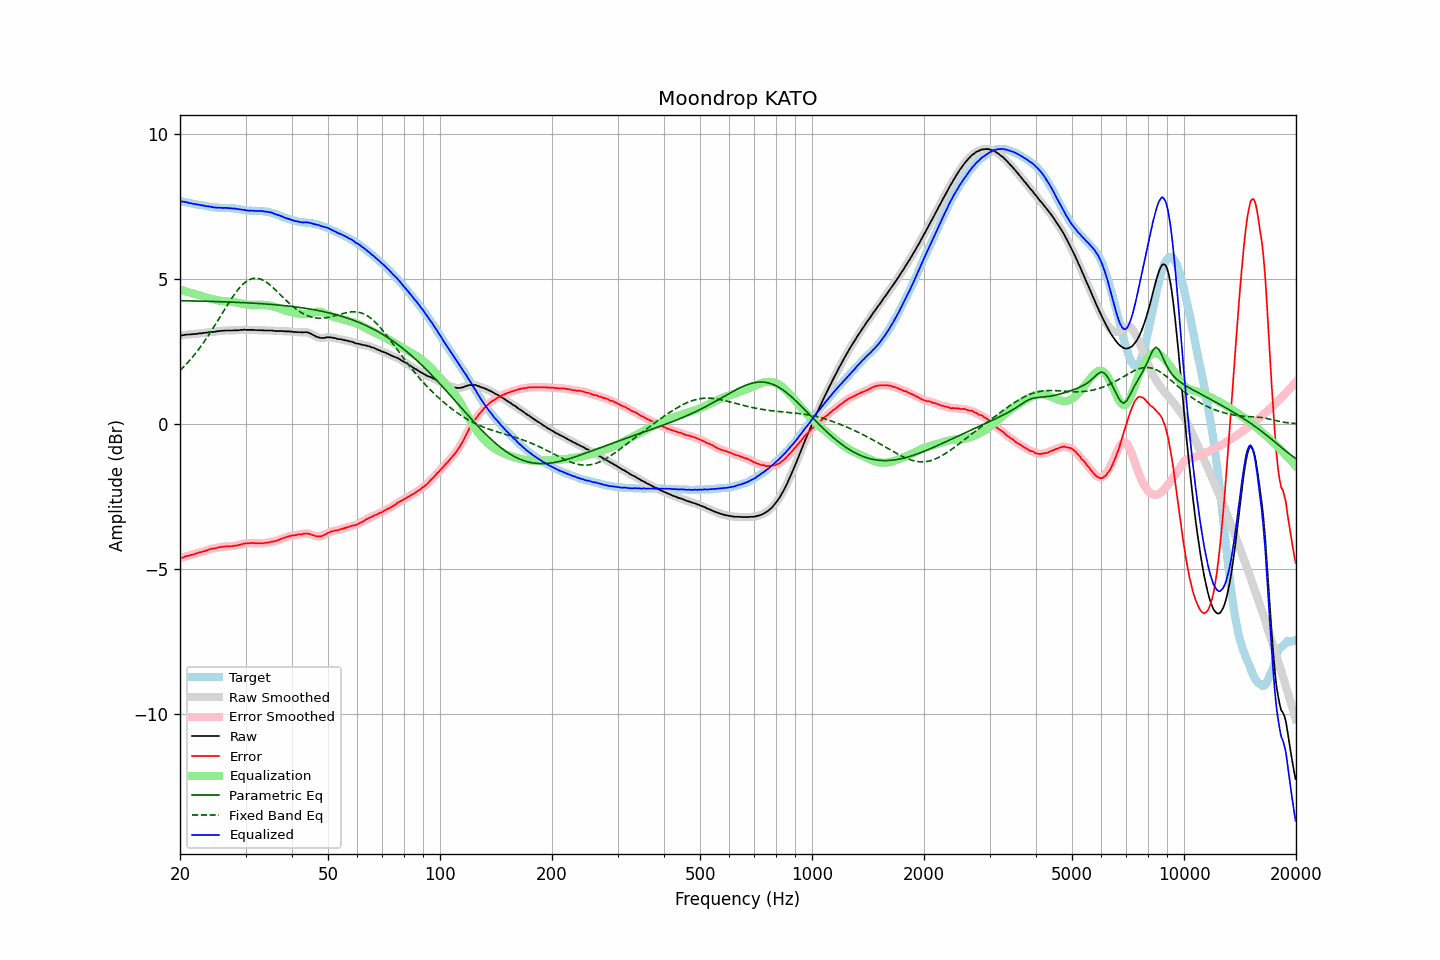

The file beside this chart, header and first rows:
frequency, raw, error, smoothed, error_smoothed, equalization, parametric_eq, fixed_band_eq, equalized_raw, equalized_smoothed, target
20.00, 3.04, -4.64, 3.04, -4.64, 4.63, 4.25, 1.84, 7.67, 7.67, 7.68
20.20, 3.05, -4.62, 3.05, -4.62, 4.62, 4.25, 1.90, 7.67, 7.67, 7.67
20.40, 3.06, -4.60, 3.06, -4.59, 4.60, 4.25, 1.95, 7.66, 7.66, 7.66
20.61, 3.07, -4.58, 3.07, -4.57, 4.58, 4.24, 2.01, 7.65, 7.65, 7.65
20.81, 3.08, -4.55, 3.08, -4.56, 4.56, 4.24, 2.07, 7.64, 7.64, 7.64
21.02, 3.08, -4.54, 3.08, -4.54, 4.55, 4.24, 2.13, 7.63, 7.63, 7.62
21.23, 3.08, -4.53, 3.08, -4.53, 4.53, 4.24, 2.19, 7.61, 7.61, 7.61
21.44, 3.09, -4.51, 3.09, -4.51, 4.51, 4.24, 2.25, 7.60, 7.60, 7.60
21.66, 3.09, -4.50, 3.09, -4.50, 4.50, 4.24, 2.32, 7.59, 7.59, 7.59
21.87, 3.10, -4.48, 3.10, -4.48, 4.48, 4.24, 2.39, 7.58, 7.58, 7.58
22.09, 3.10, -4.47, 3.10, -4.47, 4.47, 4.24, 2.46, 7.57, 7.57, 7.57
22.31, 3.11, -4.45, 3.11, -4.45, 4.45, 4.24, 2.53, 7.56, 7.56, 7.56
22.54, 3.12, -4.43, 3.12, -4.43, 4.43, 4.23, 2.60, 7.55, 7.55, 7.55
22.76, 3.12, -4.42, 3.13, -4.41, 4.42, 4.23, 2.68, 7.54, 7.54, 7.54
22.99, 3.13, -4.40, 3.13, -4.40, 4.40, 4.23, 2.75, 7.53, 7.53, 7.54
23.22, 3.14, -4.38, 3.14, -4.39, 4.38, 4.23, 2.83, 7.52, 7.52, 7.52
23.45, 3.14, -4.37, 3.14, -4.37, 4.36, 4.23, 2.91, 7.51, 7.51, 7.51
23.69, 3.15, -4.35, 3.15, -4.35, 4.35, 4.23, 3.00, 7.50, 7.50, 7.50
23.92, 3.16, -4.33, 3.16, -4.33, 4.33, 4.23, 3.08, 7.49, 7.49, 7.49
24.16, 3.17, -4.31, 3.17, -4.31, 4.32, 4.22, 3.16, 7.49, 7.48, 7.48
24.40, 3.17, -4.30, 3.17, -4.30, 4.30, 4.22, 3.25, 7.47, 7.47, 7.47
24.65, 3.17, -4.29, 3.18, -4.29, 4.29, 4.22, 3.34, 7.46, 7.46, 7.47
24.89, 3.18, -4.28, 3.18, -4.28, 4.28, 4.22, 3.43, 7.46, 7.46, 7.46
25.14, 3.19, -4.27, 3.19, -4.27, 4.27, 4.22, 3.52, 7.46, 7.46, 7.46
25.39, 3.20, -4.25, 3.20, -4.25, 4.26, 4.22, 3.61, 7.46, 7.45, 7.45
25.65, 3.20, -4.25, 3.20, -4.24, 4.25, 4.21, 3.70, 7.45, 7.45, 7.45
25.91, 3.21, -4.24, 3.21, -4.24, 4.24, 4.21, 3.79, 7.45, 7.45, 7.45
26.16, 3.21, -4.23, 3.21, -4.23, 4.23, 4.21, 3.88, 7.44, 7.45, 7.44
26.43, 3.22, -4.22, 3.22, -4.22, 4.23, 4.21, 3.97, 7.45, 7.45, 7.44
26.69, 3.22, -4.22, 3.22, -4.22, 4.22, 4.21, 4.06, 7.44, 7.44, 7.44
26.96, 3.22, -4.22, 3.22, -4.22, 4.22, 4.20, 4.15, 7.44, 7.44, 7.44
27.23, 3.22, -4.21, 3.22, -4.22, 4.21, 4.20, 4.23, 7.44, 7.43, 7.44
27.50, 3.22, -4.21, 3.22, -4.21, 4.21, 4.20, 4.32, 7.43, 7.43, 7.43
27.77, 3.22, -4.21, 3.22, -4.21, 4.20, 4.20, 4.40, 7.42, 7.43, 7.43
28.05, 3.23, -4.19, 3.23, -4.20, 4.19, 4.19, 4.48, 7.43, 7.42, 7.42
28.33, 3.22, -4.19, 3.23, -4.19, 4.18, 4.19, 4.55, 7.41, 7.41, 7.42
28.62, 3.23, -4.17, 3.23, -4.18, 4.17, 4.19, 4.62, 7.40, 7.40, 7.40
28.90, 3.23, -4.17, 3.23, -4.17, 4.16, 4.19, 4.69, 7.39, 7.39, 7.40
29.19, 3.24, -4.15, 3.24, -4.15, 4.15, 4.18, 4.75, 7.39, 7.39, 7.39
29.48, 3.24, -4.13, 3.24, -4.13, 4.14, 4.18, 4.80, 7.38, 7.38, 7.37
29.78, 3.25, -4.12, 3.25, -4.12, 4.13, 4.18, 4.86, 7.38, 7.37, 7.37
30.08, 3.24, -4.12, 3.24, -4.12, 4.12, 4.18, 4.90, 7.36, 7.36, 7.36
30.38, 3.24, -4.11, 3.24, -4.11, 4.11, 4.17, 4.94, 7.35, 7.36, 7.36
30.68, 3.24, -4.11, 3.24, -4.11, 4.11, 4.17, 4.97, 7.35, 7.35, 7.35
30.99, 3.24, -4.11, 3.24, -4.10, 4.11, 4.17, 4.99, 7.35, 7.35, 7.35
31.30, 3.24, -4.10, 3.24, -4.10, 4.11, 4.16, 5.01, 7.35, 7.35, 7.34
31.61, 3.24, -4.10, 3.24, -4.11, 4.11, 4.16, 5.02, 7.35, 7.34, 7.34
31.93, 3.23, -4.11, 3.23, -4.11, 4.11, 4.16, 5.02, 7.34, 7.34, 7.35
32.24, 3.23, -4.11, 3.23, -4.11, 4.11, 4.15, 5.02, 7.34, 7.34, 7.34
32.57, 3.23, -4.11, 3.23, -4.11, 4.11, 4.15, 5.01, 7.34, 7.34, 7.34
32.89, 3.23, -4.11, 3.23, -4.11, 4.11, 4.15, 4.99, 7.34, 7.34, 7.34
33.22, 3.23, -4.11, 3.23, -4.11, 4.11, 4.14, 4.97, 7.34, 7.34, 7.34
33.55, 3.22, -4.11, 3.22, -4.11, 4.10, 4.14, 4.94, 7.33, 7.33, 7.33
33.89, 3.22, -4.10, 3.22, -4.10, 4.10, 4.14, 4.91, 7.32, 7.32, 7.32
34.23, 3.22, -4.09, 3.22, -4.09, 4.09, 4.13, 4.88, 7.31, 7.31, 7.31
34.57, 3.22, -4.09, 3.22, -4.08, 4.08, 4.13, 4.83, 7.31, 7.31, 7.31
34.92, 3.22, -4.07, 3.22, -4.07, 4.07, 4.12, 4.79, 7.30, 7.30, 7.29
35.27, 3.22, -4.06, 3.22, -4.06, 4.06, 4.12, 4.74, 7.28, 7.28, 7.28
35.62, 3.21, -4.05, 3.21, -4.05, 4.05, 4.11, 4.69, 7.26, 7.26, 7.26
35.97, 3.20, -4.04, 3.21, -4.04, 4.03, 4.11, 4.64, 7.24, 7.24, 7.24
... 635 more rows
